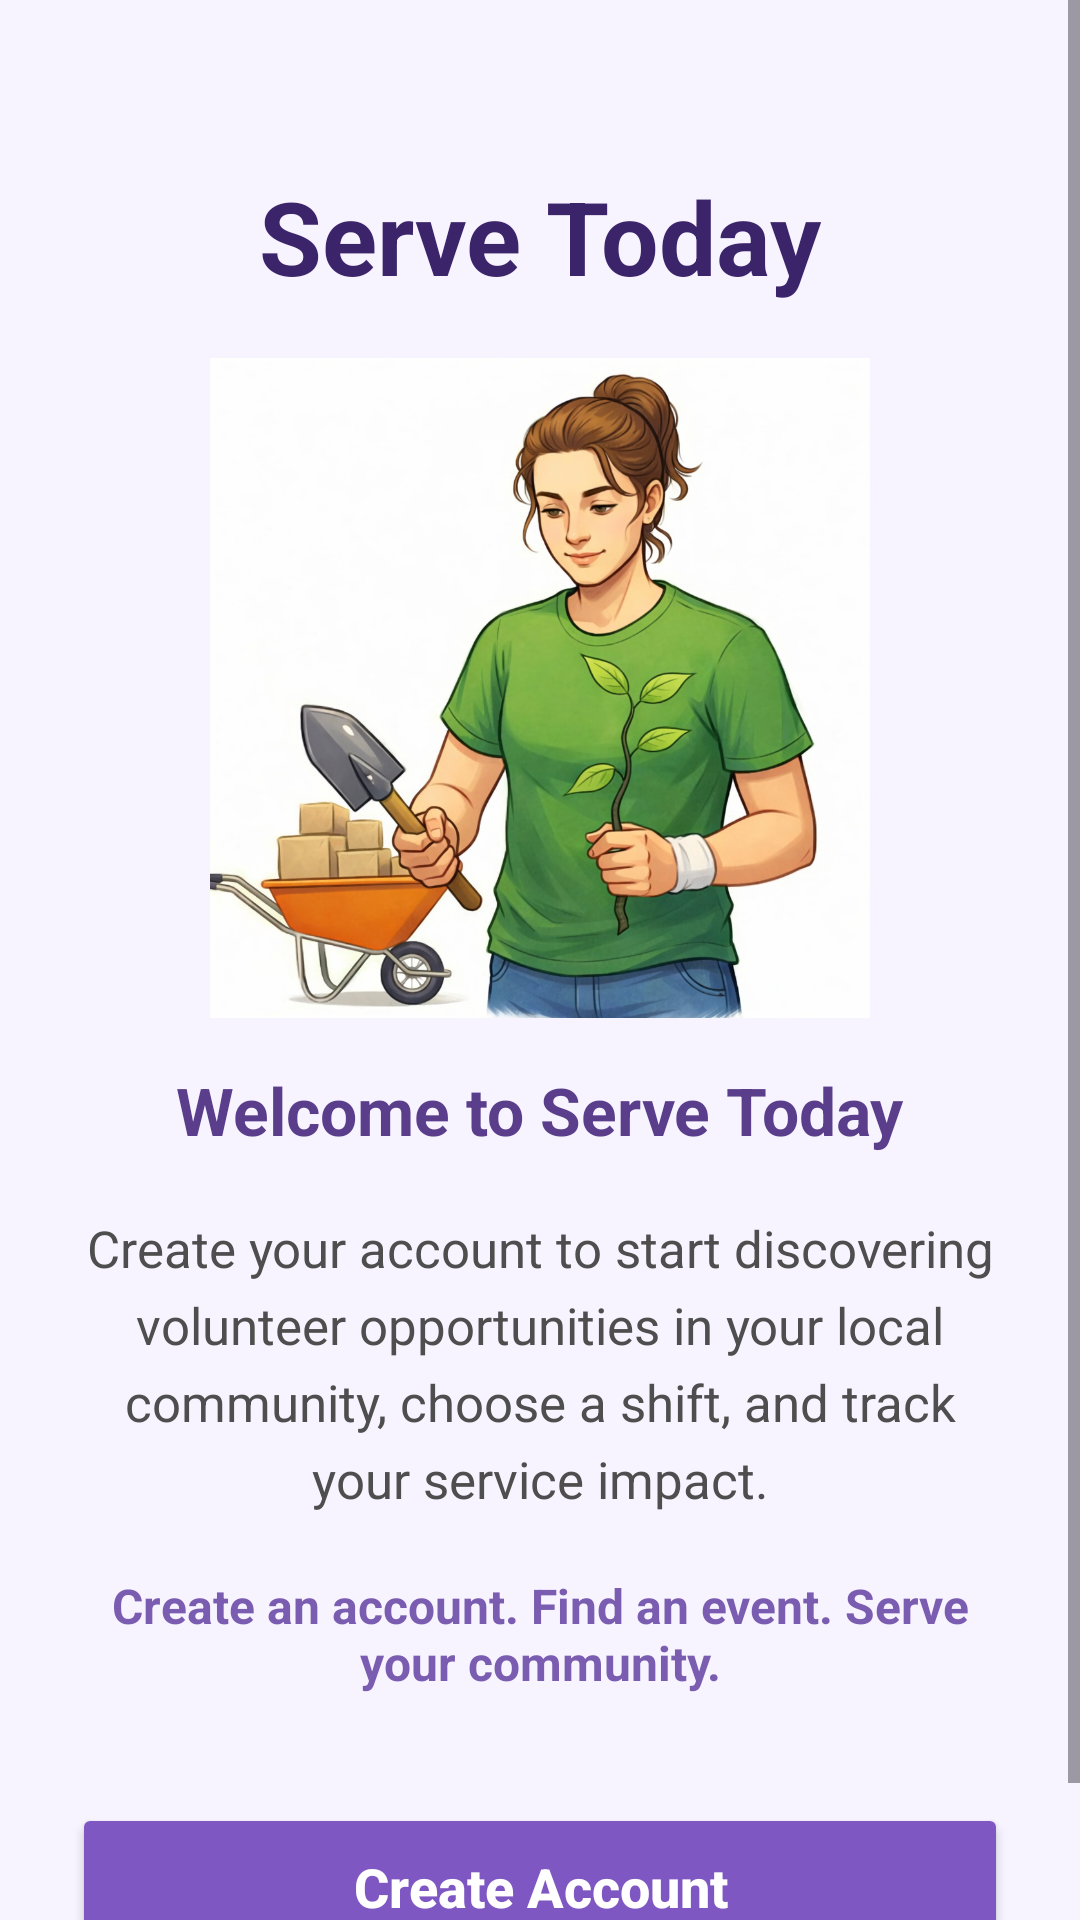

Produce the Android XML layout that renders to this screen, including the resource entries it uses.
<!-- AndroidManifest.xml: application theme Theme.ServeToday -->
<!-- res/layout/activity_main.xml -->
<?xml version="1.0" encoding="utf-8"?>
<androidx.constraintlayout.widget.ConstraintLayout xmlns:android="http://schemas.android.com/apk/res/android"
    xmlns:app="http://schemas.android.com/apk/res-auto"
    xmlns:tools="http://schemas.android.com/tools"
    android:id="@+id/main"
    android:layout_width="match_parent"
    android:layout_height="match_parent"
    android:background="#F7F4FF"
    tools:context=".MainActivity">

    <ScrollView
        android:layout_width="0dp"
        android:layout_height="0dp"
        android:fillViewport="true"
        app:layout_constraintBottom_toBottomOf="parent"
        app:layout_constraintEnd_toEndOf="parent"
        app:layout_constraintStart_toStartOf="parent"
        app:layout_constraintTop_toTopOf="parent">

        <LinearLayout
            android:layout_width="match_parent"
            android:layout_height="wrap_content"
            android:gravity="center_horizontal"
            android:orientation="vertical"
            android:paddingStart="24dp"
            android:paddingTop="32dp"
            android:paddingEnd="24dp"
            android:paddingBottom="32dp">

            <TextView
                android:id="@+id/textAppName"
                android:layout_width="wrap_content"
                android:layout_height="wrap_content"
                android:layout_marginTop="24dp"
                android:text="Serve Today"
                android:textColor="#3C246B"
                android:textSize="34sp"
                android:textStyle="bold" />

            <ImageView
                android:id="@+id/imageMainBanner"
                android:layout_width="220dp"
                android:layout_height="220dp"
                android:layout_marginTop="18dp"
                android:adjustViewBounds="true"
                android:contentDescription="Serve Today main image"
                android:scaleType="fitCenter"
                android:src="@drawable/servetoday1" />

            <TextView
                android:id="@+id/textWelcome"
                android:layout_width="wrap_content"
                android:layout_height="wrap_content"
                android:layout_marginTop="16dp"
                android:text="Welcome to Serve Today"
                android:textColor="#5A3E8B"
                android:textSize="22sp"
                android:textStyle="bold" />

            <TextView
                android:id="@+id/textMission"
                android:layout_width="match_parent"
                android:layout_height="wrap_content"
                android:layout_marginTop="20dp"
                android:gravity="center"
                android:lineSpacingExtra="6dp"
                android:text="Create your account to start discovering volunteer opportunities in your local community, choose a shift, and track your service impact."
                android:textColor="#4E4E4E"
                android:textSize="17sp" />

            <TextView
                android:id="@+id/textTagline"
                android:layout_width="match_parent"
                android:layout_height="wrap_content"
                android:layout_marginTop="20dp"
                android:gravity="center"
                android:text="Create an account. Find an event. Serve your community."
                android:textColor="#7A5DB0"
                android:textSize="16sp"
                android:textStyle="bold" />

            <Button
                android:id="@+id/buttonCreateAccount"
                android:layout_width="match_parent"
                android:layout_height="56dp"
                android:layout_marginTop="36dp"
                android:backgroundTint="#7E57C2"
                android:text="Create Account"
                android:textAllCaps="false"
                android:textColor="#FFFFFF"
                android:textSize="18sp"
                android:textStyle="bold" />

        </LinearLayout>
    </ScrollView>

</androidx.constraintlayout.widget.ConstraintLayout>
<!-- resources referenced by this layout -->
<resources>
  <!-- drawable servetoday1: png bitmap (drawable, 814445 bytes) -->
  <style name="Theme.ServeToday" parent="Base.Theme.ServeToday" />
  <style name="Base.Theme.ServeToday" parent="Theme.Material3.DayNight.NoActionBar">
          
          
      </style>
</resources>
